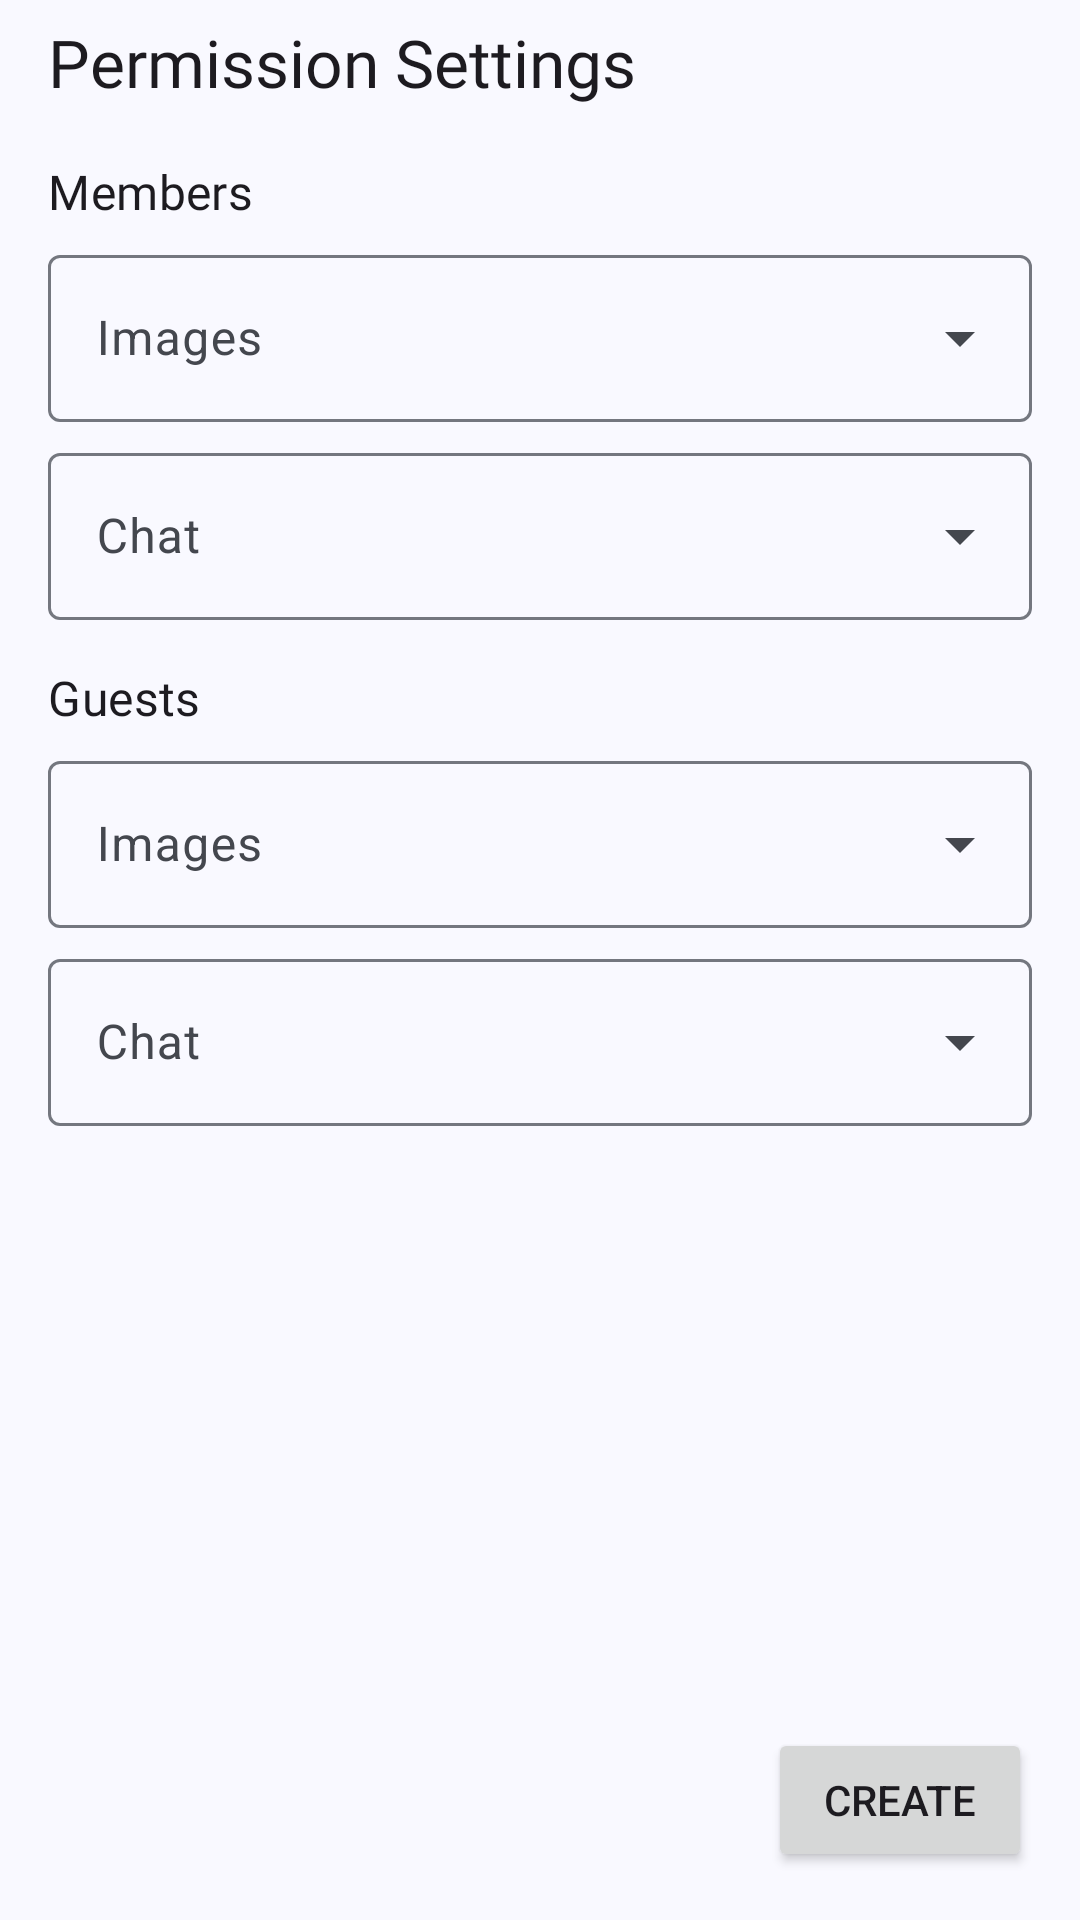

Here is an Android app screen rendered from its layout file. Give the layout XML and the strings, colors and styles it references.
<!-- AndroidManifest.xml: application theme Theme.ShareIt -->
<!-- res/layout/fragment_album_creation_shared.xml -->
<?xml version="1.0" encoding="utf-8"?>
<androidx.constraintlayout.widget.ConstraintLayout xmlns:android="http://schemas.android.com/apk/res/android"
    xmlns:app="http://schemas.android.com/apk/res-auto"
    xmlns:tools="http://schemas.android.com/tools"
    android:layout_width="match_parent"
    android:layout_height="match_parent"
    android:transitionGroup="true"
    android:transitionName="@string/fab_add_album_desc"
    tools:context=".view.album.creation.AlbumCreationSharedFragment">

    <androidx.core.widget.NestedScrollView
        android:layout_width="match_parent"
        android:layout_height="0dp"
        app:layout_constraintBottom_toTopOf="@id/bottom"
        app:layout_constraintTop_toTopOf="parent">

        <LinearLayout
            android:layout_width="match_parent"
            android:layout_height="match_parent"
            android:layout_marginHorizontal="@dimen/activity_horizontal_margin"
            android:orientation="vertical">

            <LinearLayout
                android:layout_width="match_parent"
                android:layout_height="wrap_content"
                >

            <TextView
                android:id="@+id/labelPermissionSettings"
                style="?attr/textAppearanceTitleLarge"
                android:layout_width="wrap_content"
                android:layout_height="wrap_content"
                android:text="@string/label_permission_settings" />

            <Button
                android:id="@+id/infoBtn"
                style="?attr/materialIconButtonStyle"
                android:layout_width="wrap_content"
                android:layout_height="wrap_content"
                android:contentDescription="@string/btn_info_permission"
                app:icon="@drawable/ic_menu_info_24" />

            </LinearLayout>

            <TextView
                android:id="@+id/labelPermissionMembers"
                style="?attr/textAppearanceTitleMedium"
                android:layout_width="match_parent"
                android:layout_height="wrap_content"
                android:layout_marginTop="@dimen/text_margin"
                android:text="@string/label_permission_members" />

            <com.google.android.material.textfield.TextInputLayout
                android:id="@+id/membersImagesPermissionLayout"
                style="@style/Widget.Material3.TextInputLayout.OutlinedBox.ExposedDropdownMenu"
                android:layout_width="match_parent"
                android:layout_height="wrap_content"
                android:layout_marginTop="@dimen/text_margin"
                android:hint="@string/label_permission_images"
                android:labelFor="@id/membersImagesPermissionEditText">

                <AutoCompleteTextView
                    android:id="@+id/membersImagesPermissionEditText"
                    android:layout_width="match_parent"
                    android:layout_height="wrap_content"
                    android:importantForAccessibility="no"
                    android:inputType="none"
                    app:simpleItems="@array/ImagesPermission" />

            </com.google.android.material.textfield.TextInputLayout>

            <com.google.android.material.textfield.TextInputLayout
                android:id="@+id/membersChatPermissionLayout"
                style="@style/Widget.Material3.TextInputLayout.OutlinedBox.ExposedDropdownMenu"
                android:layout_width="match_parent"
                android:layout_height="wrap_content"
                android:layout_marginTop="@dimen/text_margin"
                android:hint="@string/label_permission_chat"
                android:labelFor="@id/membersChatPermissionEditText">

                <AutoCompleteTextView
                    android:id="@+id/membersChatPermissionEditText"
                    android:layout_width="match_parent"
                    android:layout_height="wrap_content"
                    android:importantForAccessibility="no"
                    android:inputType="none"
                    app:simpleItems="@array/ChatPermission" />

            </com.google.android.material.textfield.TextInputLayout>


            <TextView
                android:id="@+id/labelPermissionGuests"
                style="?attr/textAppearanceTitleMedium"
                android:layout_width="match_parent"
                android:layout_height="wrap_content"
                android:layout_marginTop="@dimen/divider_margin"
                android:text="@string/label_permission_guests" />

            <com.google.android.material.textfield.TextInputLayout
                android:id="@+id/guestsImagesPermissionLayout"
                style="@style/Widget.Material3.TextInputLayout.OutlinedBox.ExposedDropdownMenu"
                android:layout_width="match_parent"
                android:layout_height="wrap_content"
                android:layout_marginTop="@dimen/text_margin"
                android:hint="@string/label_permission_images"
                android:labelFor="@id/guestsImagesPermissionEditText">

                <AutoCompleteTextView
                    android:id="@+id/guestsImagesPermissionEditText"
                    android:layout_width="match_parent"
                    android:layout_height="wrap_content"
                    android:importantForAccessibility="no"
                    android:inputType="none"
                    app:simpleItems="@array/ImagesPermission" />

            </com.google.android.material.textfield.TextInputLayout>

            <com.google.android.material.textfield.TextInputLayout
                android:id="@+id/guestsChatPermissionLayout"
                style="@style/Widget.Material3.TextInputLayout.OutlinedBox.ExposedDropdownMenu"
                android:layout_width="match_parent"
                android:layout_height="wrap_content"
                android:layout_marginTop="@dimen/text_margin"
                android:hint="@string/label_permission_chat"
                android:labelFor="@id/guestsChatPermissionEditText">

                <AutoCompleteTextView
                    android:id="@+id/guestsChatPermissionEditText"
                    android:layout_width="match_parent"
                    android:layout_height="wrap_content"
                    android:importantForAccessibility="no"
                    android:inputType="none"
                    app:simpleItems="@array/ChatPermission" />

            </com.google.android.material.textfield.TextInputLayout>

        </LinearLayout>
    </androidx.core.widget.NestedScrollView>

    <LinearLayout
        android:id="@+id/bottom"
        android:layout_width="match_parent"
        android:layout_height="wrap_content"
        android:gravity="end"
        android:orientation="vertical"
        app:layout_constraintBottom_toBottomOf="parent"
        app:layout_constraintEnd_toEndOf="parent"
        app:layout_constraintStart_toStartOf="parent"
        app:layout_constraintTop_toTopOf="parent"
        app:layout_constraintVertical_bias="1.0">

        <Button
            android:id="@+id/createBtn"
            android:layout_width="wrap_content"
            android:layout_height="wrap_content"
            android:layout_marginEnd="@dimen/activity_vertical_margin"
            android:layout_marginBottom="@dimen/activity_horizontal_margin"
            android:text="@string/btn_create" />

    </LinearLayout>
</androidx.constraintlayout.widget.ConstraintLayout>
<!-- resources referenced by this layout -->
<resources>
  <dimen name="activity_horizontal_margin">16dp</dimen>
  <dimen name="activity_vertical_margin">16dp</dimen>
  <dimen name="divider_margin">15dp</dimen>
  <dimen name="text_margin">5dp</dimen>
  <string name="btn_create">Create</string>
  <string name="btn_info_permission">Information about permissions and roles</string>
  <string name="fab_add_album_desc">Create a new album</string>
  <string name="label_permission_chat">Chat</string>
  <string name="label_permission_guests">Guests</string>
  <string name="label_permission_images">Images</string>
  <string name="label_permission_members">Members</string>
  <string name="label_permission_settings">Permission Settings</string>
  <string name="chat_permission_hidden">Hidden</string>
  <string name="chat_permission_see">Just see</string>
  <string name="chat_permission_see_comment">See and comment</string>
  <string name="images_permission_see">Just see</string>
  <string name="images_permission_vote">See and like</string>
  <string name="images_permission_vote_add">See, like and add</string>
  <color name="md_theme_primary">#415F91</color>
  <color name="md_theme_onPrimary">#FFFFFF</color>
  <color name="md_theme_primaryContainer">#D6E3FF</color>
  <color name="md_theme_onPrimaryContainer">#001B3E</color>
  <color name="md_theme_secondary">#565F71</color>
  <color name="md_theme_onSecondary">#FFFFFF</color>
  <color name="md_theme_secondaryContainer">#DAE2F9</color>
  <color name="md_theme_onSecondaryContainer">#131C2B</color>
  <color name="md_theme_tertiary">#705575</color>
  <color name="md_theme_onTertiary">#FFFFFF</color>
  <color name="md_theme_tertiaryContainer">#FAD8FD</color>
  <color name="md_theme_onTertiaryContainer">#28132E</color>
  <color name="md_theme_error">#BA1A1A</color>
  <color name="md_theme_onError">#FFFFFF</color>
  <color name="md_theme_errorContainer">#FFDAD6</color>
  <color name="md_theme_onErrorContainer">#410002</color>
  <color name="md_theme_background">#F9F9FF</color>
  <color name="md_theme_onBackground">#191C20</color>
  <color name="md_theme_surface">#F9F9FF</color>
  <color name="md_theme_onSurface">#191C20</color>
  <color name="md_theme_surfaceVariant">#E0E2EC</color>
  <color name="md_theme_onSurfaceVariant">#44474E</color>
  <color name="md_theme_outline">#74777F</color>
  <color name="md_theme_outlineVariant">#C4C6D0</color>
  <color name="md_theme_inverseSurface">#2E3036</color>
  <color name="md_theme_inverseOnSurface">#F0F0F7</color>
  <color name="md_theme_inversePrimary">#AAC7FF</color>
  <color name="md_theme_primaryFixed">#D6E3FF</color>
  <color name="md_theme_onPrimaryFixed">#001B3E</color>
  <color name="md_theme_primaryFixedDim">#AAC7FF</color>
  <color name="md_theme_onPrimaryFixedVariant">#284777</color>
  <color name="md_theme_secondaryFixed">#DAE2F9</color>
  <color name="md_theme_onSecondaryFixed">#131C2B</color>
  <color name="md_theme_secondaryFixedDim">#BEC6DC</color>
  <color name="md_theme_onSecondaryFixedVariant">#3E4759</color>
  <color name="md_theme_tertiaryFixed">#FAD8FD</color>
  <color name="md_theme_onTertiaryFixed">#28132E</color>
  <color name="md_theme_tertiaryFixedDim">#DDBCE0</color>
  <color name="md_theme_onTertiaryFixedVariant">#573E5C</color>
  <color name="md_theme_surfaceDim">#D9D9E0</color>
  <color name="md_theme_surfaceBright">#F9F9FF</color>
  <color name="md_theme_surfaceContainerLowest">#FFFFFF</color>
  <color name="md_theme_surfaceContainerLow">#F3F3FA</color>
  <color name="md_theme_surfaceContainer">#EDEDF4</color>
  <color name="md_theme_surfaceContainerHigh">#E7E8EE</color>
  <color name="md_theme_surfaceContainerHighest">#E2E2E9</color>
  <color name="colorCustomColor1">#5F5790</color>
  <color name="colorOnCustomColor1">#FFFFFF</color>
  <color name="colorCustomColor1Container">#E5DEFF</color>
  <color name="colorOnCustomColor1Container">#1B1149</color>
</resources>
